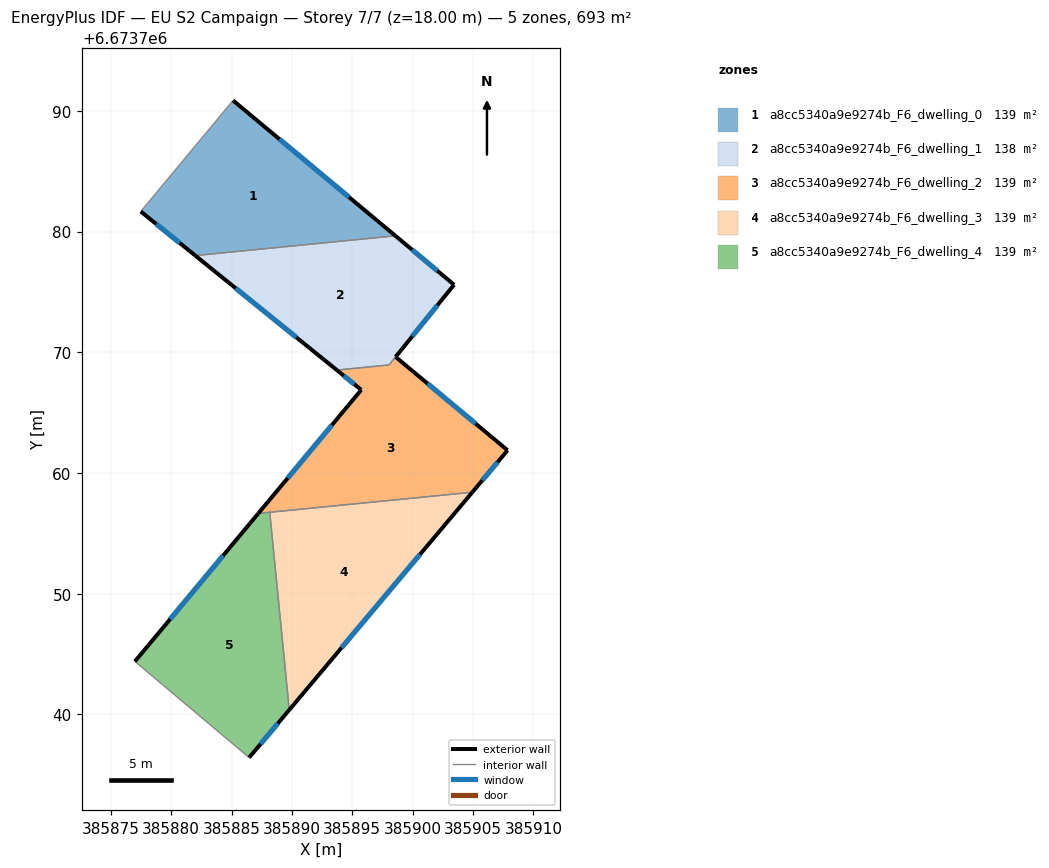
=== STOREY PLAN SPEC (per zone: floor XY polygon, exterior-wall plan segments, windows/doors) ===
zone 1: a8cc5340a9e9274b_F6_dwelling_0  (138.7 m²)
  floor: (385898.58, 6673779.65) (385882.00, 6673778.01) (385877.48, 6673781.67) (385885.13, 6673790.86)
  exterior wall: (385877.48, 6673781.67) – (385882.00, 6673778.01)  [5.8 m]
    window: (385878.77, 6673780.62) – (385880.71, 6673779.06)  [3.2 m²]
  exterior wall: (385898.58, 6673779.65) – (385885.13, 6673790.86)  [17.5 m]
    window: (385894.73, 6673782.85) – (385888.97, 6673787.66)  [9.6 m²]
  interior walls: 2
zone 2: a8cc5340a9e9274b_F6_dwelling_1  (138.3 m²)
  floor: (385903.43, 6673775.60) (385898.05, 6673768.96) (385893.72, 6673768.53) (385882.00, 6673778.01) (385898.58, 6673779.65)
  exterior wall: (385882.00, 6673778.01) – (385893.72, 6673768.53)  [15.1 m]
    window: (385885.35, 6673775.30) – (385890.37, 6673771.24)  [8.3 m²]
  exterior wall: (385903.43, 6673775.60) – (385898.58, 6673779.65)  [6.3 m]
    window: (385902.05, 6673776.76) – (385899.96, 6673778.49)  [3.5 m²]
  exterior wall: (385898.59, 6673769.62) – (385903.43, 6673775.60)  [7.7 m]
    window: (385899.97, 6673771.33) – (385902.05, 6673773.89)  [4.2 m²]
  interior walls: 3
zone 3: a8cc5340a9e9274b_F6_dwelling_2  (139.0 m²)
  floor: (385907.87, 6673761.88) (385904.94, 6673758.41) (385887.22, 6673756.66) (385895.75, 6673766.89) (385893.72, 6673768.53) (385898.05, 6673768.96) (385898.59, 6673769.62)
  exterior wall: (385893.72, 6673768.53) – (385895.75, 6673766.89)  [2.6 m]
    window: (385894.30, 6673768.06) – (385895.17, 6673767.36)  [1.4 m²]
  exterior wall: (385907.87, 6673761.88) – (385898.59, 6673769.62)  [12.1 m]
    window: (385905.22, 6673764.09) – (385901.24, 6673767.41)  [6.7 m²]
  exterior wall: (385904.94, 6673758.41) – (385907.87, 6673761.88)  [4.5 m]
    window: (385905.78, 6673759.40) – (385907.03, 6673760.89)  [2.5 m²]
  exterior wall: (385895.75, 6673766.89) – (385887.22, 6673756.66)  [13.3 m]
    window: (385893.31, 6673763.97) – (385889.66, 6673759.58)  [7.3 m²]
  interior walls: 4
zone 4: a8cc5340a9e9274b_F6_dwelling_3  (138.7 m²)
  floor: (385904.94, 6673758.41) (385889.78, 6673740.38) (385888.17, 6673756.75)
  exterior wall: (385889.78, 6673740.38) – (385904.94, 6673758.41)  [23.6 m]
    window: (385894.11, 6673745.53) – (385900.61, 6673753.26)  [13.0 m²]
  interior walls: 2
zone 5: a8cc5340a9e9274b_F6_dwelling_4  (138.7 m²)
  floor: (385888.17, 6673756.75) (385889.78, 6673740.38) (385886.46, 6673736.43) (385877.00, 6673744.39) (385887.22, 6673756.66)
  exterior wall: (385886.46, 6673736.43) – (385889.78, 6673740.38)  [5.2 m]
    window: (385887.41, 6673737.56) – (385888.83, 6673739.25)  [2.8 m²]
  exterior wall: (385887.22, 6673756.66) – (385877.00, 6673744.39)  [16.0 m]
    window: (385884.30, 6673753.15) – (385879.92, 6673747.90)  [8.8 m²]
  interior walls: 3

=== DERIVED (storey summary) ===
Building: EU S2 Campaign
Storey: 7 of 7  (floor level z = 18.00 m)
Storey gross floor area: 693.3 m²
Zones on this storey: 5
  - a8cc5340a9e9274b_F6_dwelling_0: floor 138.7 m²; exterior wall 23.3 m (70.0 m²); 2 window(s) 12.8 m²; WWR 18.4%
  - a8cc5340a9e9274b_F6_dwelling_1: floor 138.3 m²; exterior wall 29.1 m (87.3 m²); 3 window(s) 16.0 m²; WWR 18.4%
  - a8cc5340a9e9274b_F6_dwelling_2: floor 139.0 m²; exterior wall 32.5 m (97.6 m²); 4 window(s) 17.9 m²; WWR 18.4%
  - a8cc5340a9e9274b_F6_dwelling_3: floor 138.7 m²; exterior wall 23.6 m (70.7 m²); 1 window(s) 13.0 m²; WWR 18.4%
  - a8cc5340a9e9274b_F6_dwelling_4: floor 138.7 m²; exterior wall 21.1 m (63.4 m²); 2 window(s) 11.6 m²; WWR 18.4%
Zone adjacency (shared interzone walls):
  - a8cc5340a9e9274b_F6_dwelling_0 ↔ a8cc5340a9e9274b_F6_dwelling_1
  - a8cc5340a9e9274b_F6_dwelling_1 ↔ a8cc5340a9e9274b_F6_dwelling_2
  - a8cc5340a9e9274b_F6_dwelling_2 ↔ a8cc5340a9e9274b_F6_dwelling_3
  - a8cc5340a9e9274b_F6_dwelling_2 ↔ a8cc5340a9e9274b_F6_dwelling_4
  - a8cc5340a9e9274b_F6_dwelling_3 ↔ a8cc5340a9e9274b_F6_dwelling_4